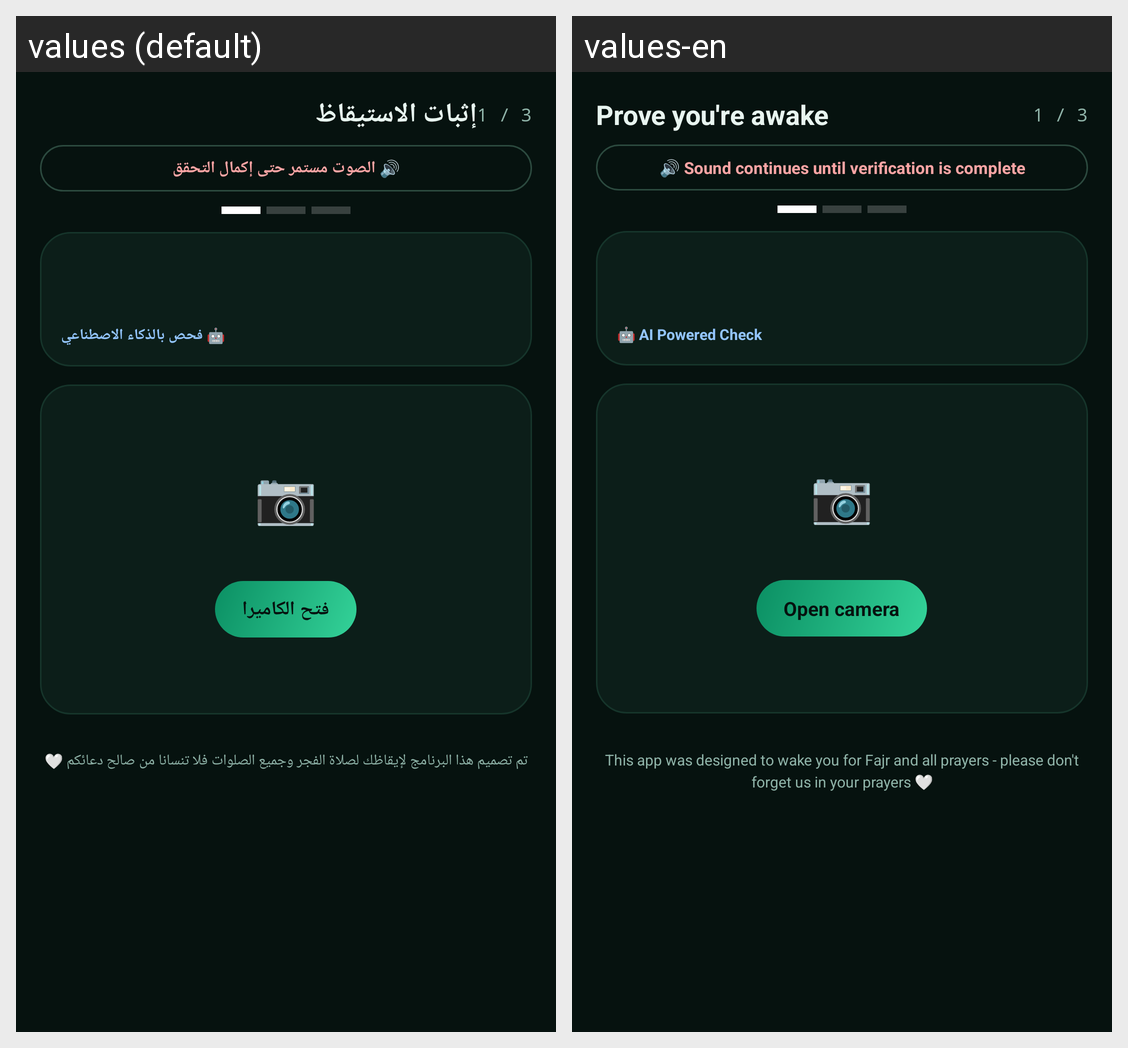

The Android screen above is rendered under two locales of the same app. Produce the string resources it draws, with the default and per-locale values.
Android screen res/layout/activity_verification.xml rendered under 2 locales, left to right: values (default), values-en. Device: Nexus 5 (rendered at 1080×1920; each locale shown at half size, 540×960, under a caption strip naming it); theme Theme.HatSally.
Strings drawn on this screen, with the default value and each locale's value (text and hints the layout hard-codes, and strings that could not be matched under every locale, appear in the picture but are not listed):

verify_title
  values: إثبات الاستيقاظ
  values-en: Prove you're awake

sound_on
  values: 🔊 الصوت مستمر حتى إكمال التحقق
  values-en: 🔊 Sound continues until verification is complete

ai_badge
  values: 🤖 فحص بالذكاء الاصطناعي
  values-en: 🤖 AI Powered Check

cam_open
  values: فتح الكاميرا
  values-en: Open camera

dua
  values: تم تصميم هذا البرنامج لإيقاظك لصلاة الفجر وجميع الصلوات فلا تنسانا من صالح دعائكم 🤍
  values-en: This app was designed to wake you for Fajr and all prayers - please don't forget us in your prayers 🤍
